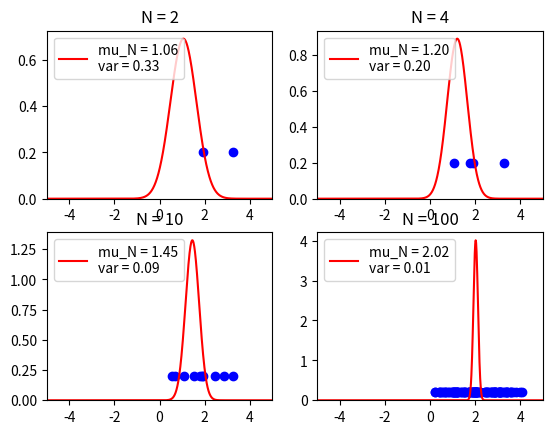
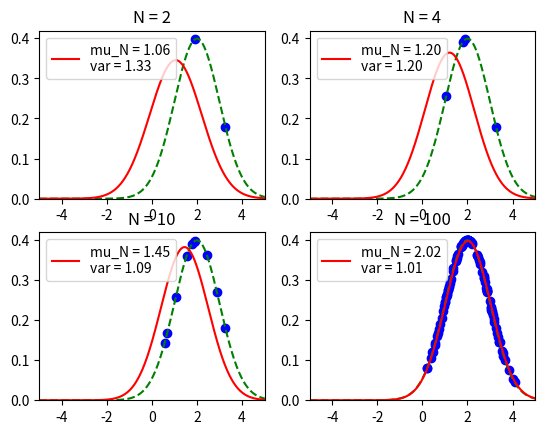

Write the Python code that produced these figures, in order.
# ベイズ推定による正規分布の推定

import numpy as np
import matplotlib.pyplot as plt
import pandas as pd
from pandas import Series, DataFrame
from numpy.random import normal
from scipy.stats import norm

def main():
    ## 真の分布
    mu_true = 2.0
    beta_true = 1.0

    # 事前分布
    mu_0 = -2.0
    beta_0 = 1.0

    fig1 = plt.figure()
    fig2 = plt.figure()
    ds = normal(loc=mu_true, scale=1.0 / beta_true, size=100)

    for c, n in enumerate([2, 4, 10, 100]): # トレーニングセットのデータ数
        trainset = ds[0 : n]
        mu_ML = np.mean(trainset)
        mu_N = (beta_true * mu_ML + beta_0 * mu_0 / n) / (beta_true + beta_0 / n)
        beta_N = beta_0 + n * beta_true

        # 平均μの推定結果を表示
        subplot = fig1.add_subplot(2, 2, c + 1)
        subplot.set_title("N = %d" % n)
        linex = np.arange(-10, 10.1, 0.01)

        # 平均μの確率分布
        sigma = (1.0 / beta_N)
        mu_est = norm(loc=mu_N, scale=np.sqrt(sigma))
        # mu_N: 確率の平均
        # var: 分散
        label = "mu_N = %.2f\nvar = %.2f" % (mu_N, sigma)
        subplot.plot(linex, mu_est.pdf(linex), color='red', label=label)
        subplot.legend(loc=2)

        # トレーニングセットを表示
        # matplotlib.scatter(): 散布図
        subplot.scatter(trainset, [0.2] * n, marker='o', color='blue')
        subplot.set_xlim(-5, 5)
        subplot.set_ylim(0)

        # 次に得られるデータの推定分布を表示
        subplot = fig2.add_subplot(2, 2, c + 1)
        subplot.set_title("N = %d" % n)
        linex = np.arange(-10, 10.1, 0.01)

        # 真の分布を表示
        orig = norm(loc=mu_true, scale=np.sqrt(1.0 / beta_true))
        subplot.plot(linex, orig.pdf(linex), color='green', linestyle='--')

        # 推定分布を表示
        sigma = (1.0 / beta_true + 1.0 / beta_N)
        mu_est = norm(loc=mu_N, scale=np.sqrt(sigma))
        label = "mu_N = %.2f\nvar = %.2f" % (mu_N, sigma)
        subplot.plot(linex, mu_est.pdf(linex), color='red', label=label)
        subplot.legend(loc=2)

        # トレーニングセットを表示
        subplot.scatter(trainset, orig.pdf(trainset), marker='o', color='blue')
        subplot.set_xlim(-5, 5)
        subplot.set_ylim(0)

    # fig1.savefig("out/081-p222_fig8.7.png")
    # fig2.savefig("out/081-p227_fig8.8.png")
    plt.show()

if __name__ == '__main__':
    main()
